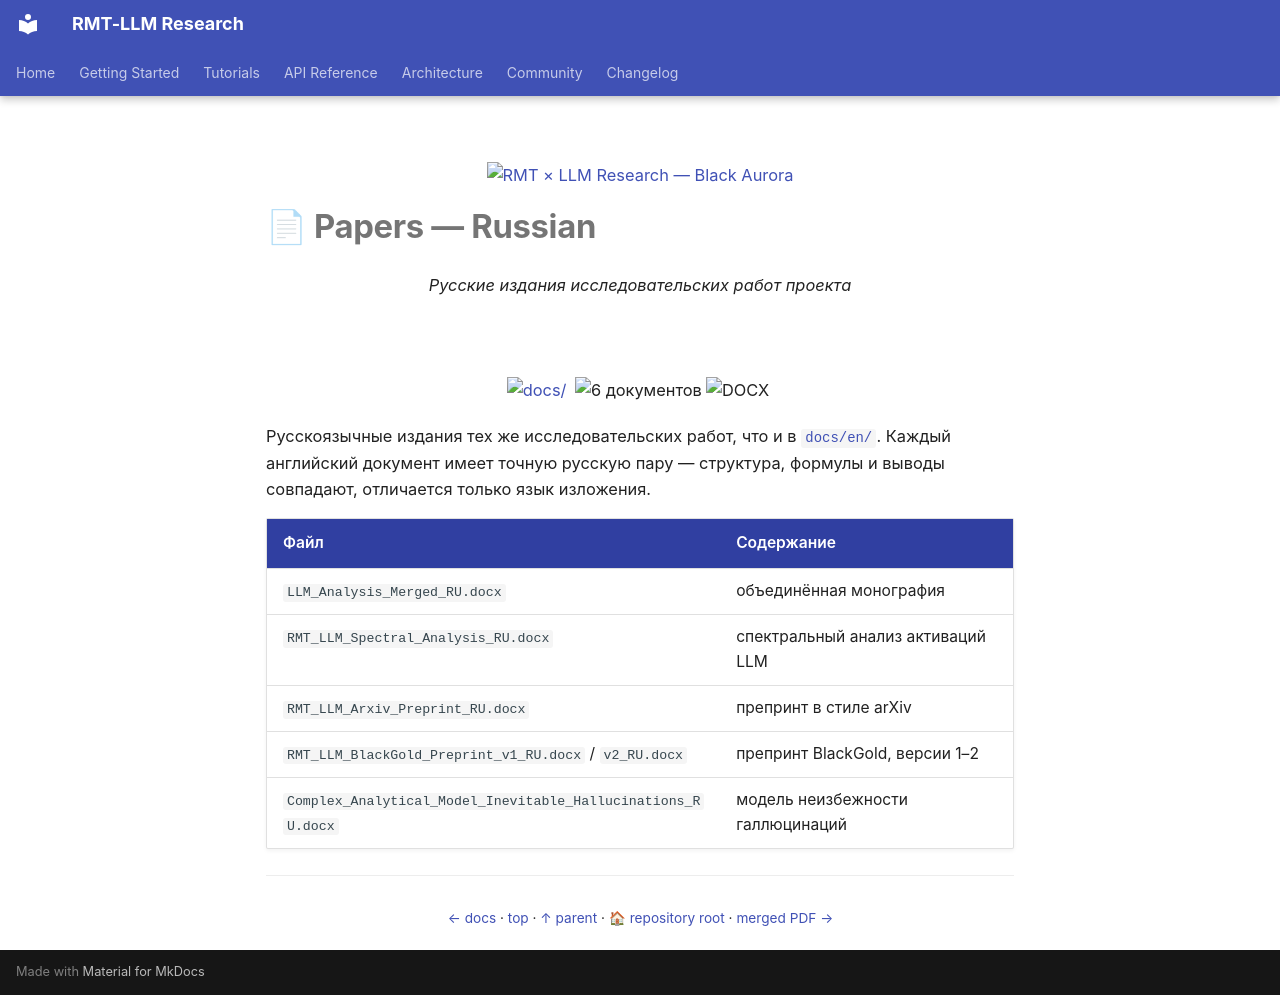

repository: wild8highlander/rmt-llm-research · page: ru/index.html · generator: mkdocs

<p align="center">
  <a href="../../README.md"><img src="../../assets/branding/aurora-icon.svg" width="72" alt="RMT × LLM Research — Black Aurora"></a>
</p>

# 📄 Papers — Russian

<p align="center">
  <em>Русские издания исследовательских работ проекта</em><br><br>
  <img src="../../assets/branding/aurora-divider.svg" width="420" alt=""><br><br>
  <a href="../README.md"><img src="https://img.shields.io/badge/folder-docs-526CFE" alt="docs/"></a>
  <img src="https://img.shields.io/badge/6%20документов-f472b6" alt="6 документов"><img src="https://img.shields.io/badge/docx-8ca3c7" alt="DOCX">
</p>

Русскоязычные издания тех же исследовательских работ, что и в
[`docs/en/`](../en/README.md). Каждый английский документ имеет точную
русскую пару — структура, формулы и выводы совпадают, отличается только
язык изложения.

| Файл | Содержание |
|---|---|
| `LLM_Analysis_Merged_RU.docx` | объединённая монография |
| `RMT_LLM_Spectral_Analysis_RU.docx` | спектральный анализ активаций LLM |
| `RMT_LLM_Arxiv_Preprint_RU.docx` | препринт в стиле arXiv |
| `RMT_LLM_BlackGold_Preprint_v1_RU.docx` / `v2_RU.docx` | препринт BlackGold, версии 1–2 |
| `Complex_Analytical_Model_Inevitable_Hallucinations_RU.docx` | модель неизбежности галлюцинаций |

---

<p align="center">
  <sub>
    <a href="../README.md">← docs</a> · <a href="README.md">top</a> · <a href="../README.md">↑ parent</a> · <a href="../README.md">🏠 repository root</a> · <a href="../../papers/README.md">merged PDF →</a>
  </sub>
</p>
